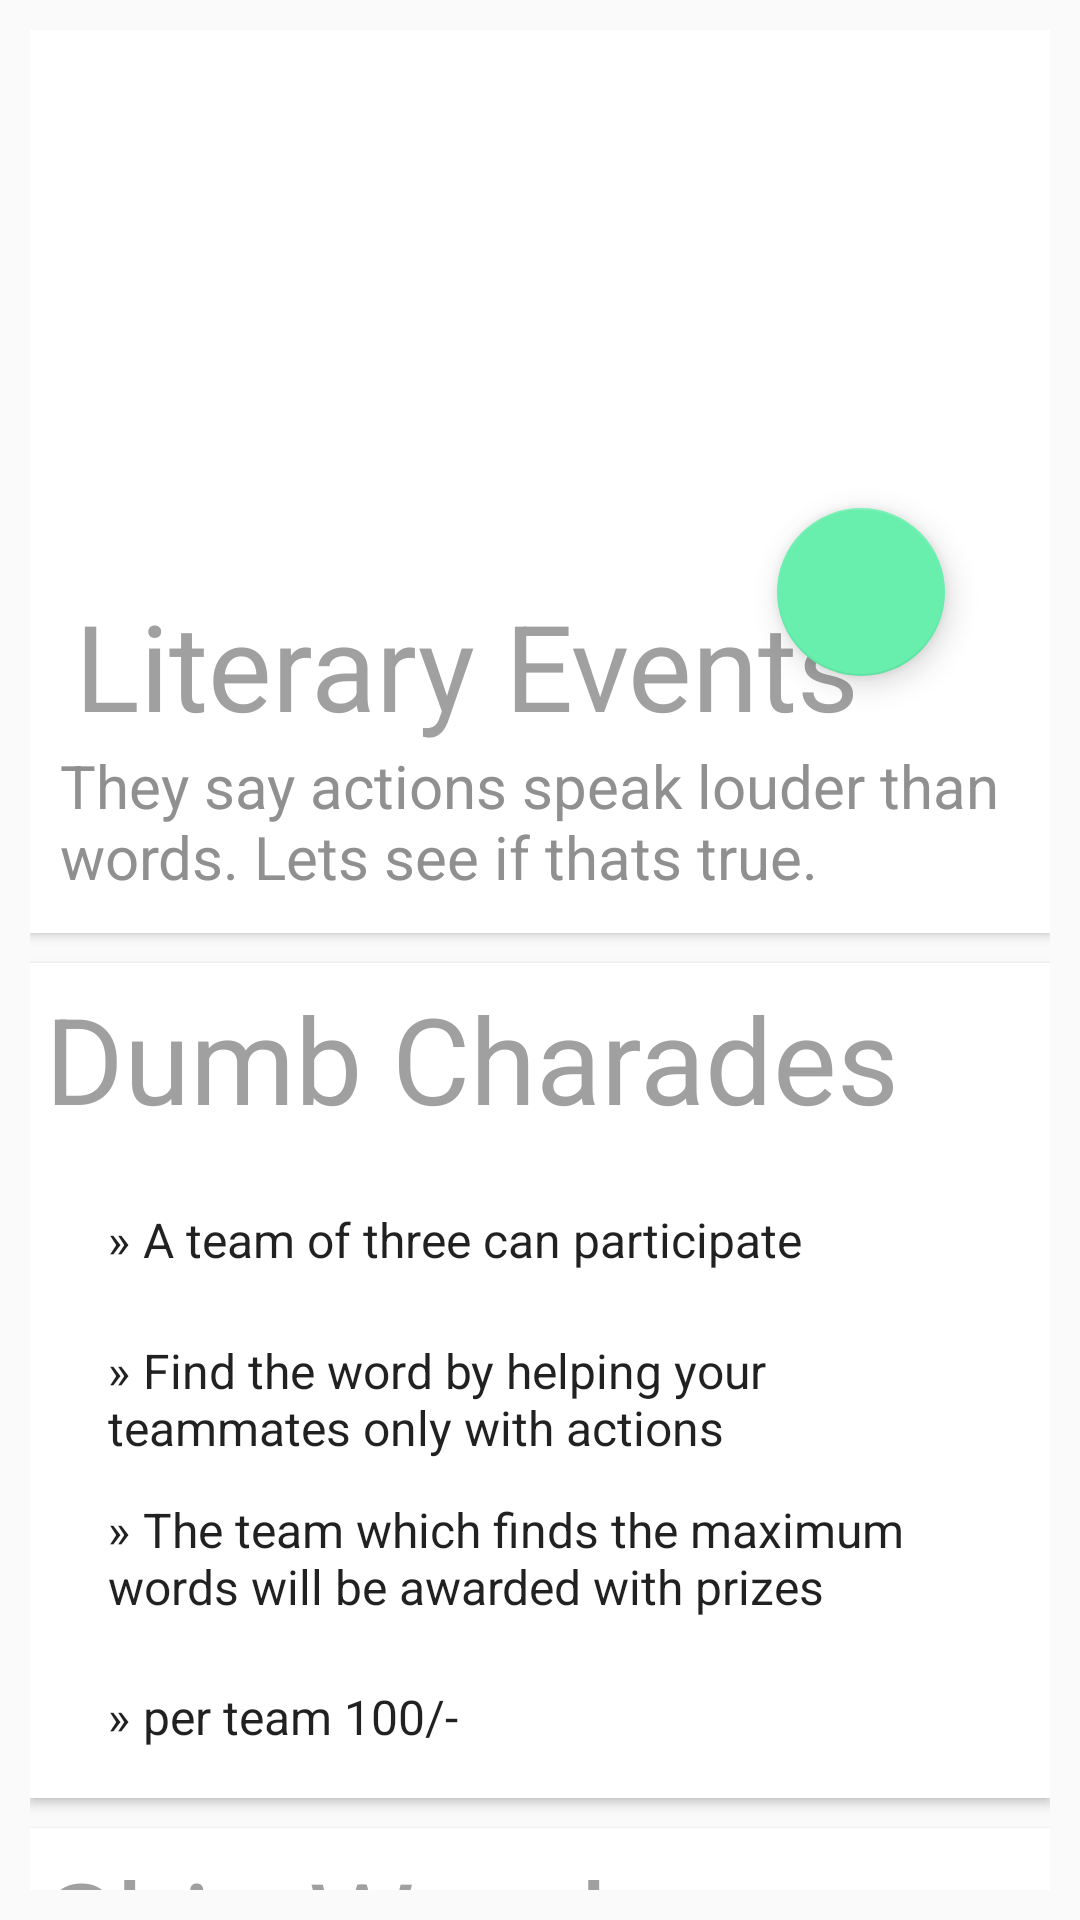

This screen was rendered from an Android layout file. Write that file and the resources it references.
<!-- AndroidManifest.xml: application theme AppTheme -->
<!-- res/layout/activity_literary.xml -->
<?xml version="1.0" encoding="utf-8"?>
<RelativeLayout xmlns:android="http://schemas.android.com/apk/res/android"
    android:layout_width="match_parent"
    android:layout_height="match_parent"
    xmlns:pricecard="http://schemas.android.com/tools"
    android:orientation="vertical">
    <ScrollView xmlns:android="http://schemas.android.com/apk/res/android"
        android:layout_width="fill_parent"
        android:layout_height="wrap_content"
        xmlns:titlecard="http://schemas.android.com/apk/res-auto"
        android:orientation="vertical"
        android:id="@+id/scrollView"
        android:padding="10dp"
        android:fillViewport="false"
        android:scrollbars="none">
        <LinearLayout
            android:layout_width="match_parent"
            android:layout_height="wrap_content"
            android:orientation="vertical">
            <android.support.v7.widget.CardView
                android:id="@+id/lit_titlecard"
                android:layout_width="match_parent"
                android:layout_height="match_parent"

                titlecard:cardCornerRadius="0dp">

                <RelativeLayout
                    android:layout_width="match_parent"
                    android:layout_height="match_parent">

                    <ImageView
                        android:id="@+id/lit_thumbnail"
                        android:layout_width="match_parent"
                        android:layout_height="@dimen/event_cover_height"
                        android:background="?attr/selectableItemBackgroundBorderless"
                        android:scaleType="fitXY"
                        android:contentDescription="Lit Event"
                        android:src="@drawable/lit"
                        />
                    <android.support.design.widget.FloatingActionButton
                        android:id="@+id/fab"
                        android:layout_width="wrap_content"
                        android:layout_height="wrap_content"
                        android:clickable="true"
                        android:layout_gravity="bottom|end"
                        android:src="@drawable/register"
                        android:layout_marginBottom="23dp"
                        android:layout_marginEnd="35dp"
                        android:layout_alignBottom="@+id/lit_title"
                        android:layout_alignParentEnd="true" />
                    <TextView
                        android:id="@+id/lit_title"
                        android:layout_width="match_parent"
                        android:layout_height="wrap_content"
                        android:layout_below="@id/lit_thumbnail"
                        android:paddingLeft="@dimen/event_title_padding"
                        android:paddingRight="@dimen/event_title_padding"
                        android:paddingTop="@dimen/event_title_padding"
                        android:textColor="#a0a0a0"
                        android:textSize="40dp"
                        android:text=" Literary Events" />

                    <TextView
                        android:id="@+id/lit_description"
                        android:layout_width="match_parent"
                        android:layout_height="wrap_content"
                        android:layout_below="@id/lit_title"
                        android:textColor="#909090"
                        android:paddingBottom="@dimen/event_desciption_padding_bottom"
                        android:paddingLeft="@dimen/event_description_padding"
                        android:paddingRight="@dimen/event_description_padding"
                        android:textSize="@dimen/event_description"
                        android:text="@string/literary_des" />
                </RelativeLayout>
            </android.support.v7.widget.CardView>
            <android.support.v7.widget.CardView
                android:id="@+id/dumb"
                android:layout_width="match_parent"
                android:layout_height="wrap_content"
                android:layout_below="@+id/lit_titlecard"
                android:layout_gravity="center"
                android:layout_marginTop="10dp"
                titlecard:cardCornerRadius="0dp">

                <RelativeLayout
                    android:layout_width="match_parent"
                    android:layout_height="match_parent">

                    <TextView
                        android:id="@+id/dumb_topic"
                        android:layout_width="match_parent"
                        android:layout_height="wrap_content"
                        android:paddingLeft="@dimen/event_title_padding"
                        android:paddingRight="@dimen/event_title_padding"
                        android:paddingTop="@dimen/event_title_padding"
                        android:textColor="#a0a0a0"
                        android:textSize="40dp"
                        android:text="Dumb Charades" />

                    <ListView
                        android:layout_margin="0dp"
                        android:scrollbars="none"
                        android:id="@+id/dumb_abouttopic"
                        android:layout_width="match_parent"
                        android:layout_height="220dp"
                        android:layout_below="@id/dumb_topic"
                        android:paddingLeft="@dimen/event_description_padding"
                        android:paddingRight="@dimen/event_description_padding"
                        android:paddingTop="@dimen/event_description_padding"
                        android:divider="@android:color/transparent"
                        android:dividerHeight="5dp"
                        android:entries="@array/rules_dumb_des"
                        android:foregroundGravity="left"
                        android:listSelector="@android:color/transparent"
                        />
                </RelativeLayout>
            </android.support.v7.widget.CardView>

            <android.support.v7.widget.CardView
                android:id="@+id/ship"
                android:layout_width="match_parent"
                android:layout_height="wrap_content"
                android:layout_below="@+id/lit_titlecard"
                android:layout_gravity="center"
                android:layout_marginTop="10dp"
                titlecard:cardCornerRadius="0dp">

                <RelativeLayout
                    android:layout_width="match_parent"
                    android:layout_height="match_parent">

                    <TextView
                        android:id="@+id/ship_topic"
                        android:layout_width="match_parent"
                        android:layout_height="wrap_content"
                        android:paddingLeft="@dimen/event_title_padding"
                        android:paddingRight="@dimen/event_title_padding"
                        android:paddingTop="@dimen/event_title_padding"
                        android:textColor="#a0a0a0"
                        android:textSize="40dp"
                        android:text="Ship Wreck" />

                    <ListView
                        android:layout_margin="0dp"
                        android:scrollbars="none"
                        android:id="@+id/ship_abouttopic"
                        android:layout_width="match_parent"
                        android:layout_height="330dp"
                        android:layout_below="@id/ship_topic"
                        android:paddingLeft="@dimen/event_description_padding"
                        android:paddingRight="@dimen/event_description_padding"
                        android:paddingTop="@dimen/event_description_padding"
                        android:divider="@android:color/transparent"
                        android:dividerHeight="5dp"
                        android:entries="@array/rules_ship_des"
                        android:foregroundGravity="left"
                        android:listSelector="@android:color/transparent"
                        />
                </RelativeLayout>
            </android.support.v7.widget.CardView>

            <android.support.v7.widget.CardView
                android:id="@+id/block"
                android:layout_width="match_parent"
                android:layout_height="wrap_content"
                android:layout_below="@+id/ship"
                android:layout_gravity="center"
                android:layout_marginTop="10dp"
                titlecard:cardCornerRadius="0dp">

                <RelativeLayout
                    android:layout_width="match_parent"
                    android:layout_height="match_parent">

                    <TextView
                        android:id="@+id/block_topic"
                        android:layout_width="match_parent"
                        android:layout_height="wrap_content"
                        android:paddingLeft="@dimen/event_title_padding"
                        android:paddingRight="@dimen/event_title_padding"
                        android:paddingTop="@dimen/event_title_padding"
                        android:textColor="#a0a0a0"
                        android:textSize="40dp"
                        android:text="Block 'n' tackle" />

                    <ListView
                        android:layout_margin="0dp"
                        android:scrollbars="none"
                        android:id="@+id/block_abouttopic"
                        android:layout_width="match_parent"
                        android:layout_height="330dp"
                        android:layout_below="@id/block_topic"
                        android:paddingLeft="@dimen/event_description_padding"
                        android:paddingRight="@dimen/event_description_padding"
                        android:paddingTop="@dimen/event_description_padding"
                        android:divider="@android:color/transparent"
                        android:dividerHeight="5dp"
                        android:entries="@array/rules_block_des"
                        android:foregroundGravity="left"
                        android:listSelector="@android:color/transparent"
                        />
                </RelativeLayout>
            </android.support.v7.widget.CardView>
        </LinearLayout>
    </ScrollView>
</RelativeLayout>
<!-- resources referenced by this layout -->
<resources>
  <string-array name="rules_block_des">
          <item>» A solo event. (1-participant) </item>
          <item>» A topic will be given, on the call of block the participant has to talk about the negativities of topic, on the call of tackle the participant has to support the topic</item>
          <item>» The most versatile participant will be given prize</item>
          <item>» per head 100/-</item>
  
      </string-array>
  <string-array name="rules_dumb_des">
          <item>» A team of three can participate</item>
          <item>» Find the word by helping your teammates only with actions</item>
          <item>» The team which finds the maximum words will be awarded with prizes</item>
          <item>» per team 100/-</item>
  
      </string-array>
  <string-array name="rules_ship_des">
          <item>» A solo event. (1-participant) </item>
          <item>» An imaginary situation in which a ship is about to sink only one life jacket is left. The participant will be given with a personality name and should justify why the personality should be saved</item>
          <item>» The best justification will be given prize</item>
          <item>» per head 100/-</item>
      </string-array>
  <dimen name="event_cover_height">180dp</dimen>
  <dimen name="event_desciption_padding_bottom">12dp</dimen>
  <dimen name="event_description">20dp</dimen>
  <dimen name="event_description_padding">10dp</dimen>
  <dimen name="event_title_padding">5dp</dimen>
  <string name="literary_des">
          They say actions speak louder than words. Lets see if thats true.
      </string>
  <style name="AppTheme" parent="Theme.AppCompat.Light.DarkActionBar">
          
          <item name="colorPrimary">@color/colorPrimary</item>
          <item name="colorPrimaryDark">@color/colorPrimaryDark</item>
          <item name="colorAccent">@color/colorAccent</item>
          <item name="android:windowTranslucentStatus">true</item>
      </style>
  <color name="colorPrimary">#9b26af</color>
  <color name="colorPrimaryDark">#741EA1</color>
  <color name="colorAccent">#68efad</color>
</resources>
